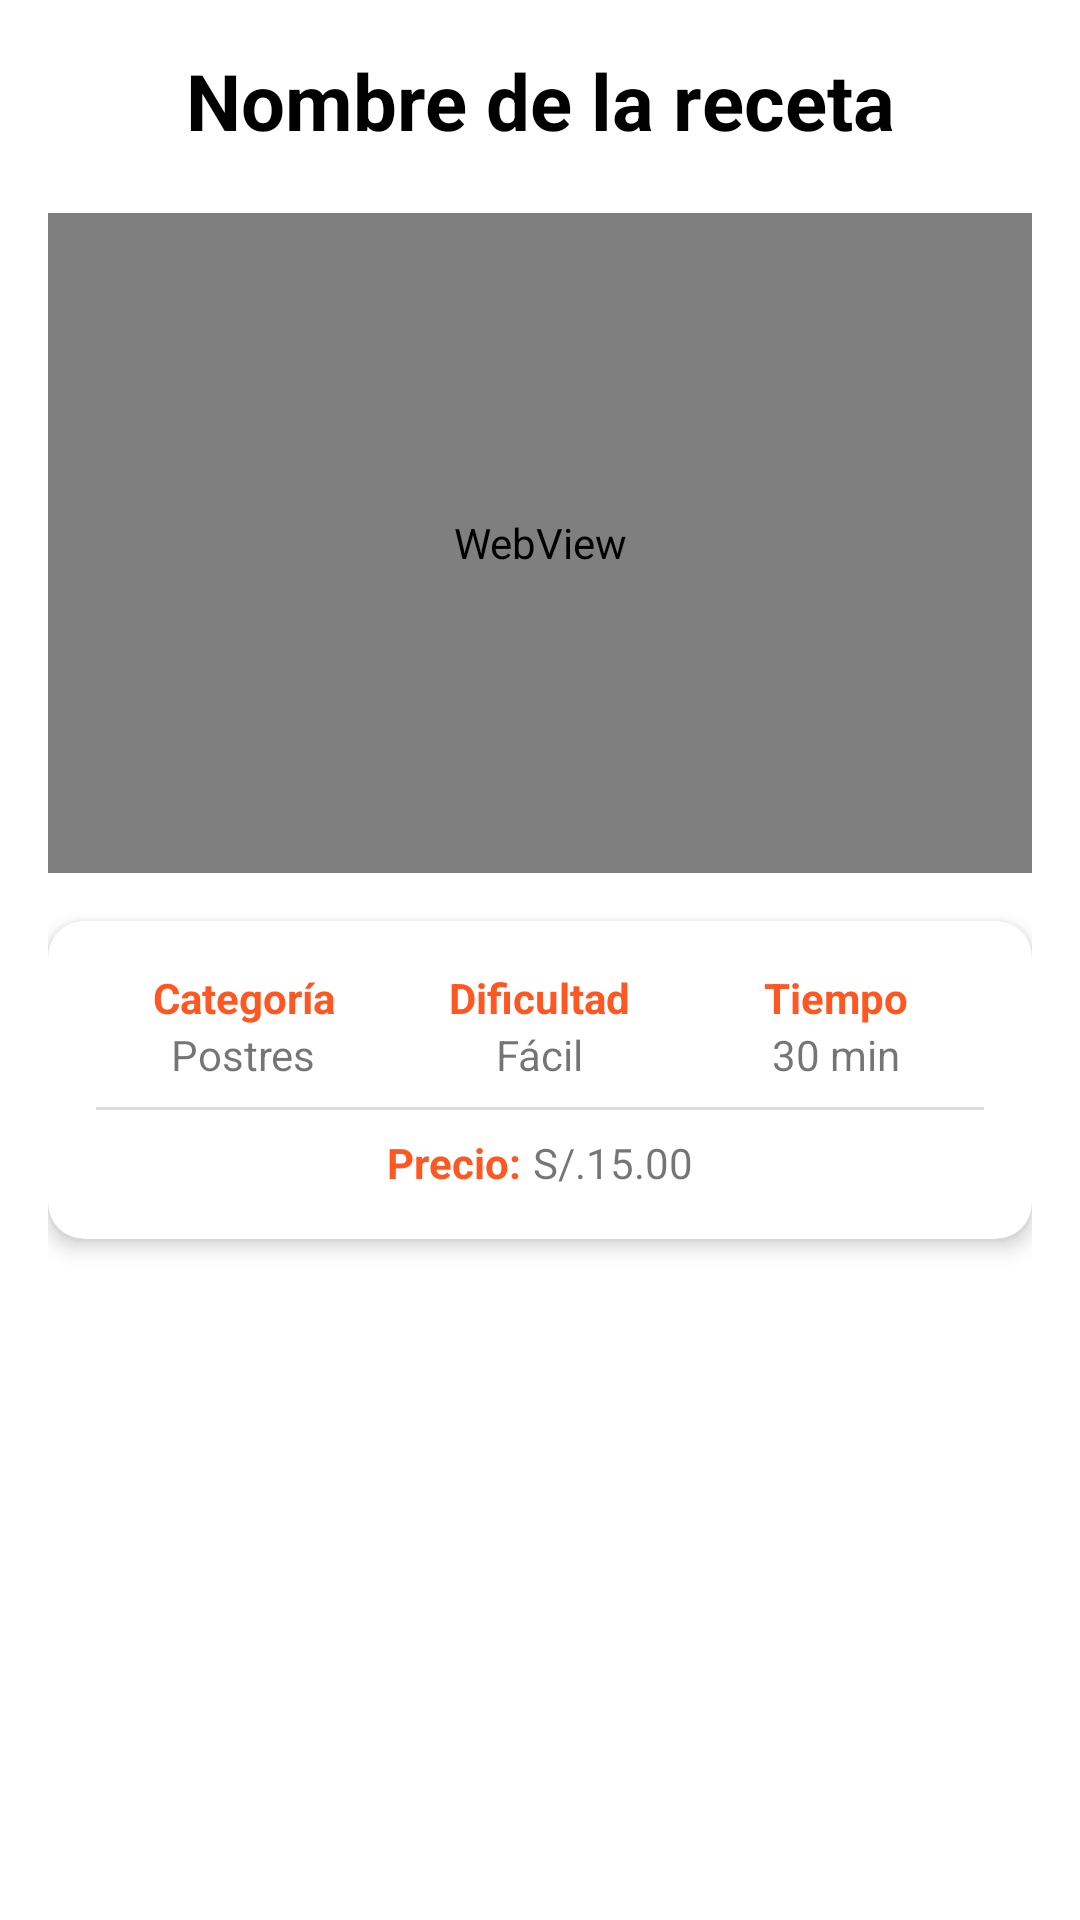

Layout XML and referenced resources for this Android screen:
<!-- AndroidManifest.xml: application theme Theme.AppProject -->
<!-- res/layout/fragment_recetas_detalle.xml -->
<?xml version="1.0" encoding="utf-8"?>
<androidx.constraintlayout.widget.ConstraintLayout xmlns:android="http://schemas.android.com/apk/res/android"
    xmlns:app="http://schemas.android.com/apk/res-auto"
    xmlns:tools="http://schemas.android.com/tools"
    android:layout_width="match_parent"
    android:layout_height="match_parent"
    android:padding="16dp"
    tools:context=".ui.Recetas.RecetasDetalle">

    
    <TextView
        android:id="@+id/etPNombre"
        android:layout_width="0dp"
        android:layout_height="wrap_content"
        android:text="Nombre de la receta"
        android:textSize="26sp"
        android:textStyle="bold"
        android:textColor="@android:color/black"
        android:gravity="center"
        app:layout_constraintTop_toTopOf="parent"
        app:layout_constraintStart_toStartOf="parent"
        app:layout_constraintEnd_toEndOf="parent"
        android:paddingBottom="8dp" />

    
    <WebView
        android:id="@+id/webVideo"
        android:layout_width="0dp"
        android:layout_height="220dp"
        app:layout_constraintTop_toBottomOf="@id/etPNombre"
        app:layout_constraintStart_toStartOf="parent"
        app:layout_constraintEnd_toEndOf="parent"
        android:layout_marginTop="12dp"
        android:background="#000000"
        android:scrollbars="none" />

    
    <androidx.cardview.widget.CardView
        android:layout_width="0dp"
        android:layout_height="wrap_content"
        android:layout_marginTop="16dp"
        app:layout_constraintTop_toBottomOf="@id/webVideo"
        app:layout_constraintStart_toStartOf="parent"
        app:layout_constraintEnd_toEndOf="parent"
        app:cardElevation="4dp"
        app:cardCornerRadius="12dp">

        <LinearLayout
            android:layout_width="match_parent"
            android:layout_height="wrap_content"
            android:orientation="vertical"
            android:padding="16dp">

            <LinearLayout
                android:layout_width="match_parent"
                android:layout_height="wrap_content"
                android:orientation="horizontal"
                android:weightSum="3"
                android:gravity="center_vertical">

                <LinearLayout
                    android:layout_width="0dp"
                    android:layout_height="wrap_content"
                    android:layout_weight="1"
                    android:orientation="vertical"
                    android:gravity="center_horizontal">

                    <TextView
                        android:id="@+id/textView4"
                        android:layout_width="wrap_content"
                        android:layout_height="wrap_content"
                        android:text="Categoría"
                        android:textStyle="bold"
                        android:textColor="#FF5722" />

                    <TextView
                        android:id="@+id/etPCategoria"
                        android:layout_width="wrap_content"
                        android:layout_height="wrap_content"
                        android:text="Postres" />
                </LinearLayout>

                <LinearLayout
                    android:layout_width="0dp"
                    android:layout_height="wrap_content"
                    android:layout_weight="1"
                    android:orientation="vertical"
                    android:gravity="center_horizontal">

                    <TextView
                        android:id="@+id/textView5"
                        android:layout_width="wrap_content"
                        android:layout_height="wrap_content"
                        android:text="Dificultad"
                        android:textStyle="bold"
                        android:textColor="#FF5722" />

                    <TextView
                        android:id="@+id/etPDificultad"
                        android:layout_width="wrap_content"
                        android:layout_height="wrap_content"
                        android:text="Fácil" />
                </LinearLayout>

                <LinearLayout
                    android:layout_width="0dp"
                    android:layout_height="wrap_content"
                    android:layout_weight="1"
                    android:orientation="vertical"
                    android:gravity="center_horizontal">

                    <TextView
                        android:id="@+id/textView6"
                        android:layout_width="wrap_content"
                        android:layout_height="wrap_content"
                        android:text="Tiempo"
                        android:textStyle="bold"
                        android:textColor="#FF5722" />

                    <TextView
                        android:id="@+id/etPTiempo"
                        android:layout_width="wrap_content"
                        android:layout_height="wrap_content"
                        android:text="30 min" />
                </LinearLayout>
            </LinearLayout>

            <View
                android:layout_width="match_parent"
                android:layout_height="1dp"
                android:layout_marginVertical="8dp"
                android:background="#DDDDDD" />

            <LinearLayout
                android:layout_width="match_parent"
                android:layout_height="wrap_content"
                android:orientation="horizontal"
                android:gravity="center">

                <TextView
                    android:id="@+id/textView7"
                    android:layout_width="wrap_content"
                    android:layout_height="wrap_content"
                    android:text="Precio:"
                    android:textStyle="bold"
                    android:textColor="#FF5722"
                    android:layout_marginEnd="4dp" />

                <TextView
                    android:id="@+id/textView13"
                    android:layout_width="wrap_content"
                    android:layout_height="wrap_content"
                    android:text="S/." />

                <TextView
                    android:id="@+id/etPPrecio"
                    android:layout_width="wrap_content"
                    android:layout_height="wrap_content"
                    android:text="15.00" />
            </LinearLayout>
        </LinearLayout>
    </androidx.cardview.widget.CardView>

</androidx.constraintlayout.widget.ConstraintLayout>
<!-- resources referenced by this layout -->
<resources>
  <style name="Theme.AppProject" parent="Theme.MaterialComponents.DayNight.DarkActionBar">
          
          <item name="colorPrimary">#1E1511</item>
          <item name="colorPrimaryVariant">#1E1511</item>
          <item name="colorOnPrimary">@color/white</item>
          
          <item name="colorSecondary">@color/teal_200</item>
          <item name="colorSecondaryVariant">@color/teal_700</item>
          <item name="colorOnSecondary">@color/black</item>
          
          <item name="android:statusBarColor">?attr/colorPrimaryVariant</item>
          
      </style>
  <!-- not gathered from this repository: default colours our renderer supplied (Android Studio template values) -->
  <color name="teal_200">#FF03DAC5</color>
  <color name="teal_700">#FF018786</color>
  <color name="black">#FF000000</color>
  <color name="white">#FFFFFFFF</color>
</resources>
